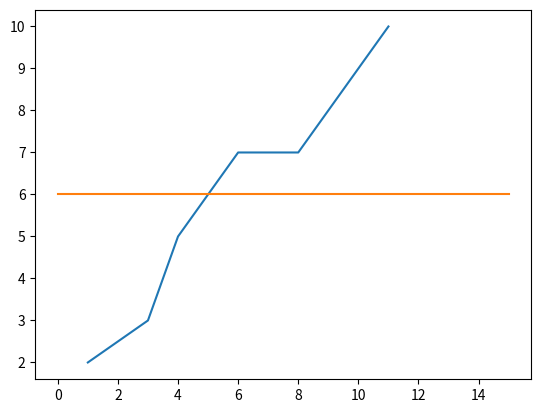

This figure's Python source:
import numpy as np
from matplotlib import pyplot as plt

class RegressaoUmaVariavel:
    def __init__(self, n_neighbors):
        self.k = n_neighbors

    def fit(self, X_train, y_train):
        self.x = X_train
        self.y = y_train
    
    def predict_escalar(self, x0):
        new_k = min(self.k, len(self.x))        
        d = []
        for idx, xa in enumerate(self.x):
            dist = (xa-x0)**2
            d.append((dist, idx))
        d = sorted(d)
        # media
        soma = 0
        for idx in range(new_k):
            pos = d[idx][1]
            ya = self.y[pos]
            soma += ya
        y0 = soma / new_k
        return y0
    
    def predict(self, X_test):
        y_predict = []
        for x0 in X_test:
            y_predict.append(self.predict_escalar(x0))
        
        return y_predict

#%% 

obj_ruv = RegressaoUmaVariavel(n_neighbors=50)

x = [1, 3, 4, 6, 8, 9, 11]
y = [2, 3, 5, 7, 7, 8, 10]

obj_ruv.fit(X_train = x, y_train = y)

X_test = [0,1,2,3,4,5,6,7,8,9,10,11,12,13,14,15]

y_predict = obj_ruv.predict(X_test)

plt.plot(x, y)
plt.plot(X_test, y_predict)